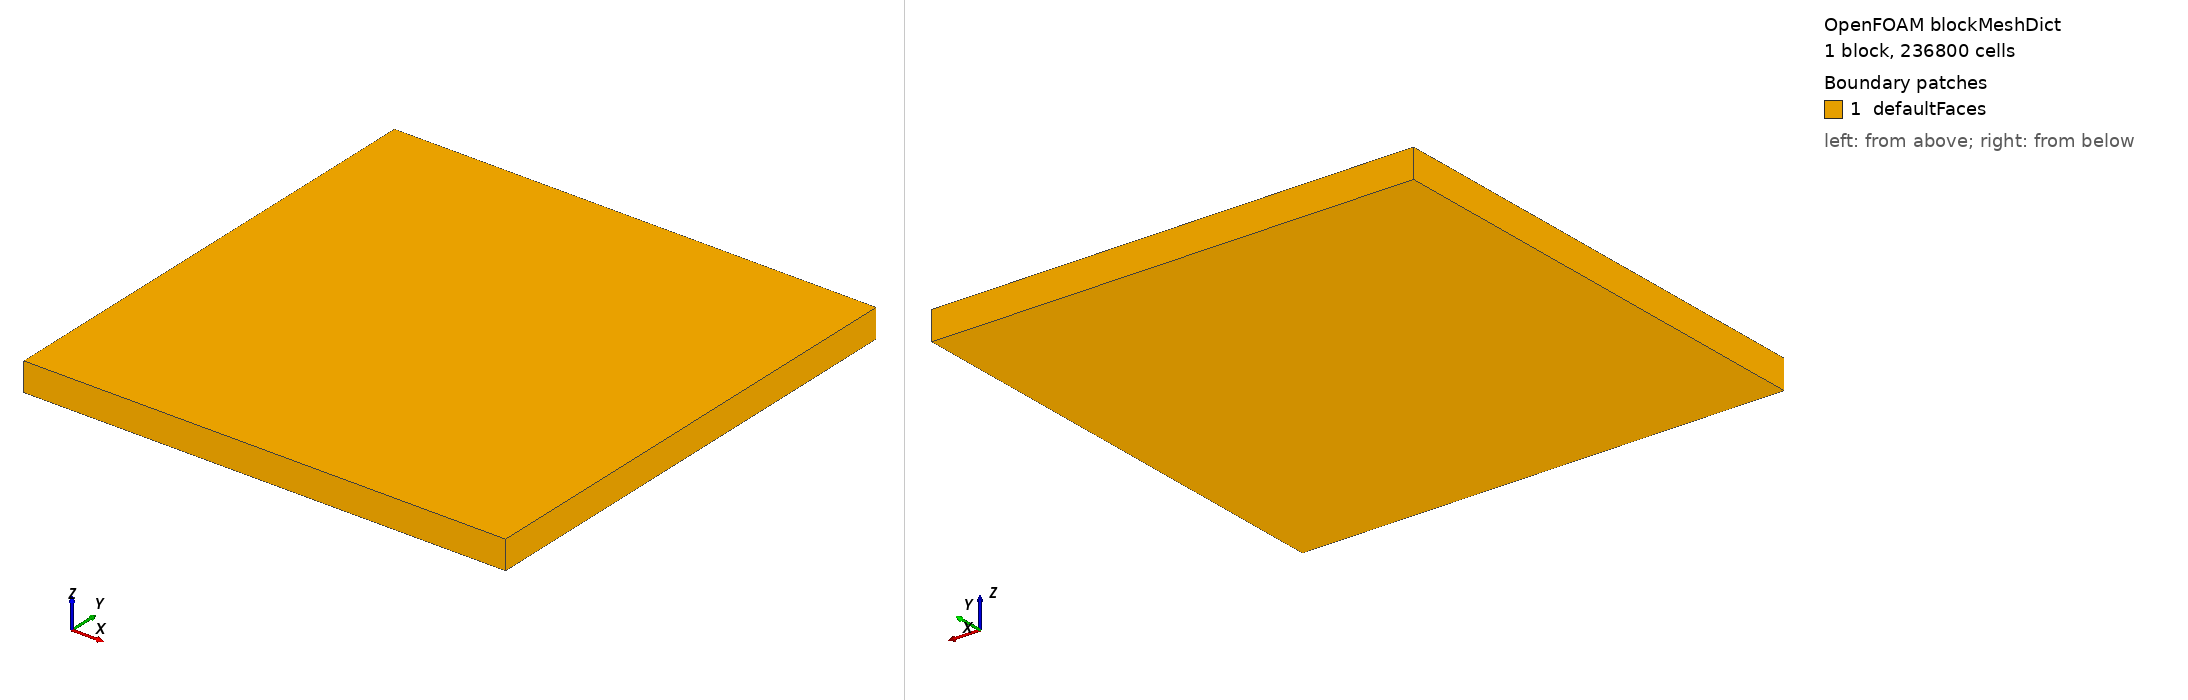

OpenFOAM case: the mesh blockMesh builds from blockMeshDict, 1 block(s), 236800 cells. Boundary patches (legend numbers): 1 defaultFaces. Left view from above one corner, right view from below the opposite corner. Boundary conditions: 2 field file(s) under 0/; 0 of 1 drawn patches have an entry in a shipped field file.

=== system/blockMeshDict ===
/*---------------------------------------------------------------------------*\
| =========                |                                                 |
| \      /  F ield         | OpenFOAM: The Open Source CFD Toolbox           |
|  \    /   O peration     | Script: makeFractureSTL.py                      |
|   \  /    A nd           | Time: 2026-06-10 11:09:10.354381                |
|    \/     M anipulation  |                                                 |
\*---------------------------------------------------------------------------*/
FoamFile
{
    version     2.0;
    format      ascii;
    class       dictionary;
    object      blockMeshDict;
}
// * * * * * * * * * * * * * * * * * * * * * * * * * * * * * * * * * * * * * //

vertices
(
	(0.00000000 0.00000000 -0.00128235) // 0
	(0.04000000 0.00000000 -0.00128235) // 1
	(0.04000000 0.04000000 -0.00128235) // 2
	(0.00000000 0.04000000 -0.00128235) // 3
	(0.00000000 0.00000000 0.00108754) // 4
	(0.04000000 0.00000000 0.00108754) // 5
	(0.04000000 0.04000000 0.00108754) // 6
	(0.00000000 0.04000000 0.00108754) // 7
);

blocks
(
	hex ( 0 1 2 3 4 5 6 7 )  ( 80 80 37 ) simpleGrading ( 1 1 1 ) // 0 
);

edges
(
);

boundary
(
);

faces
(
);

mergePatchPairs
(
);

scale 1;

// * * * * * * * * * * * * * * * * * * * * * * * * * * * * * * * * * * * * * //
// Created with classy_blocks: https://github.com/damogranlabs/classy_blocks //
// * * * * * * * * * * * * * * * * * * * * * * * * * * * * * * * * * * * * * //


=== system/controlDict ===
/*--------------------------------*- C++ -*----------------------------------*\
| =========                 |                                                 |
| \\      /  F ield         | OpenFOAM: The Open Source CFD Toolbox           |
|  \\    /   O peration     | Version:  v2412                                 |
|   \\  /    A nd           | Website:  www.openfoam.com                      |
|    \\/     M anipulation  |                                                 |
\*---------------------------------------------------------------------------*/
FoamFile
{
    version     2.0;
    format      ascii;
    class       dictionary;
    object      controlDict;
}
// * * * * * * * * * * * * * * * * * * * * * * * * * * * * * * * * * * * * * //

application     simpleFoam;

startFrom       startTime;

startTime       0;

stopAt          endTime;

endTime         5000;

deltaT          1;

writeControl    timeStep;

writeInterval   1;

purgeWrite      1;

writeFormat     ascii;

writePrecision  6;

writeCompression off;

timeFormat      general;

timePrecision   6;

runTimeModifiable true;

functions
{
    outletAverageVelocity
    {
        type            surfaceFieldValue;
        libs            (fieldFunctionObjects);

        log             true;
        writeControl    timeStep;
        writeInterval   10;

        writeFields     false;
        surfaceFormat   none;

        regionType      patch;
        name            outlet;

        operation       areaNormalAverage;
        fields          (U);
    }

    outletFlowRate
    {
        type            surfaceFieldValue;
        libs            (fieldFunctionObjects);

        writeControl    timeStep;
        writeInterval   10;

        writeFields     false;

        regionType      patch;
        name            outlet;

        operation       sum;
        fields          (phi);
    }

	outletMaxVelocity
    {
        type            surfaceFieldValue;
        libs            (fieldFunctionObjects);

        log             true;
        writeControl    timeStep;
        writeInterval   10;

        writeFields     false;
        surfaceFormat   none;

        regionType      patch;
        name            outlet;

        operation       max;
        fields          (U);
    }
	stopOnUxResidual
    {
        type            runTimeControl;
        libs            ("libutilityFunctionObjects.so");

        conditions
        {
            UxConverged
            {
                type            equationInitialResidual;
                fields          (U.component(0));
                value           1e-6;
                mode            minimum;
            }
        }

        satisfiedAction end;
    }
}

// ************************************************************************* //
